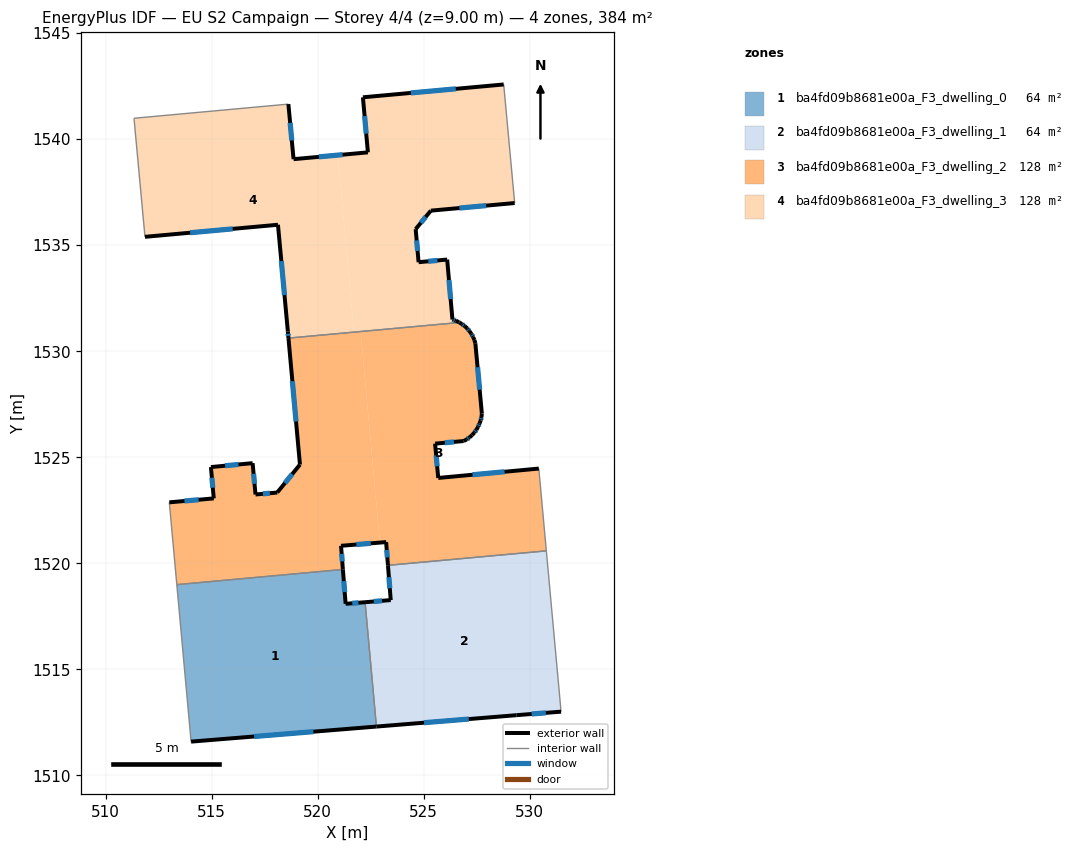
=== STOREY PLAN SPEC (per zone: floor XY polygon, exterior-wall plan segments, windows/doors) ===
zone 1: ba4fd09b8681e00a_F3_dwelling_0  (64.0 m²)
  floor: (521.19, 1519.71) (521.31, 1518.09) (522.23, 1518.17) (522.77, 1512.31) (514.03, 1511.60) (513.35, 1519.00)
  exterior wall: (521.31, 1518.09) – (521.19, 1519.71)  [1.6 m]
    window: (521.27, 1518.64) – (521.23, 1519.16)  [0.5 m²]
  exterior wall: (522.23, 1518.17) – (521.31, 1518.09)  [0.9 m]
    window: (521.92, 1518.14) – (521.63, 1518.12)  [0.3 m²]
  exterior wall: (514.03, 1511.60) – (522.77, 1512.31)  [8.8 m]
    window: (517.00, 1511.84) – (519.79, 1512.06)  [2.7 m²]
  interior walls: 3
zone 2: ba4fd09b8681e00a_F3_dwelling_1  (64.0 m²)
  floor: (530.78, 1520.59) (531.47, 1513.01) (529.36, 1512.84) (522.77, 1512.31) (522.23, 1518.17) (523.44, 1518.27) (523.31, 1519.91)
  exterior wall: (523.44, 1518.27) – (522.23, 1518.17)  [1.2 m]
    window: (523.03, 1518.23) – (522.64, 1518.20)  [0.4 m²]
  exterior wall: (523.31, 1519.91) – (523.44, 1518.27)  [1.6 m]
    window: (523.35, 1519.35) – (523.40, 1518.83)  [0.5 m²]
  exterior wall: (529.36, 1512.84) – (531.47, 1513.01)  [2.1 m]
    window: (530.08, 1512.90) – (530.75, 1512.95)  [0.6 m²]
  exterior wall: (522.77, 1512.31) – (529.36, 1512.84)  [6.6 m]
    window: (525.01, 1512.49) – (527.12, 1512.66)  [2.0 m²]
  interior walls: 3
zone 3: ba4fd09b8681e00a_F3_dwelling_2  (128.1 m²)
  floor: (522.02, 1530.93) (522.93, 1520.98) (521.10, 1520.83) (521.19, 1519.71) (513.35, 1519.00) (513.00, 1522.88) (515.10, 1523.06) (514.96, 1524.54) (516.93, 1524.72) (517.06, 1523.25) (518.09, 1523.34) (519.16, 1524.66) (518.62, 1530.62)
  floor: (527.43, 1530.38) (527.74, 1527.06) (527.72, 1526.90) (527.68, 1526.74) (527.62, 1526.59) (527.56, 1526.44) (527.48, 1526.30) (527.38, 1526.17) (527.27, 1526.04) (527.16, 1525.94) (527.02, 1525.84) (526.88, 1525.77) (525.53, 1525.64) (525.68, 1524.03) (530.42, 1524.47) (530.78, 1520.59) (523.31, 1519.91) (523.22, 1521.00) (522.93, 1520.98) (522.02, 1530.93) (526.68, 1531.36) (526.79, 1531.29) (526.93, 1531.19) (527.05, 1531.08) (527.15, 1530.95) (527.24, 1530.82) (527.32, 1530.67) (527.39, 1530.53)
  exterior wall: (527.24, 1530.82) – (527.15, 1530.95)  [0.2 m]
  exterior wall: (527.32, 1530.67) – (527.24, 1530.82)  [0.2 m]
    window: (527.30, 1530.72) – (527.27, 1530.77)  [0.1 m²]
  exterior wall: (527.39, 1530.53) – (527.32, 1530.67)  [0.2 m]
  exterior wall: (527.43, 1530.38) – (527.39, 1530.53)  [0.2 m]
  exterior wall: (527.74, 1527.06) – (527.43, 1530.38)  [3.3 m]
    window: (527.63, 1528.19) – (527.53, 1529.25)  [1.0 m²]
  exterior wall: (527.72, 1526.90) – (527.74, 1527.06)  [0.2 m]
  exterior wall: (527.68, 1526.74) – (527.72, 1526.90)  [0.2 m]
    window: (527.70, 1526.80) – (527.71, 1526.85)  [0.1 m²]
  exterior wall: (527.62, 1526.59) – (527.68, 1526.74)  [0.2 m]
  exterior wall: (527.56, 1526.44) – (527.62, 1526.59)  [0.2 m]
    window: (527.58, 1526.49) – (527.60, 1526.54)  [0.1 m²]
  exterior wall: (527.48, 1526.30) – (527.56, 1526.44)  [0.2 m]
  exterior wall: (527.38, 1526.17) – (527.48, 1526.30)  [0.2 m]
    window: (527.42, 1526.21) – (527.45, 1526.25)  [0.1 m²]
  exterior wall: (527.28, 1526.04) – (527.38, 1526.17)  [0.2 m]
  exterior wall: (527.16, 1525.94) – (527.28, 1526.04)  [0.2 m]
  exterior wall: (527.02, 1525.84) – (527.16, 1525.94)  [0.2 m]
    window: (527.07, 1525.87) – (527.11, 1525.91)  [0.1 m²]
  exterior wall: (526.88, 1525.77) – (527.02, 1525.84)  [0.2 m]
  exterior wall: (525.53, 1525.64) – (526.88, 1525.77)  [1.4 m]
    window: (525.99, 1525.69) – (526.42, 1525.73)  [0.4 m²]
  exterior wall: (525.68, 1524.03) – (525.53, 1525.64)  [1.6 m]
    window: (525.63, 1524.58) – (525.58, 1525.09)  [0.5 m²]
  exterior wall: (530.42, 1524.47) – (525.68, 1524.03)  [4.8 m]
    window: (528.81, 1524.32) – (527.29, 1524.18)  [1.5 m²]
  exterior wall: (523.22, 1521.00) – (523.31, 1519.91)  [1.1 m]
    window: (523.25, 1520.63) – (523.28, 1520.28)  [0.3 m²]
  exterior wall: (521.10, 1520.83) – (523.22, 1521.00)  [2.1 m]
    window: (521.82, 1520.89) – (522.50, 1520.94)  [0.7 m²]
  exterior wall: (521.19, 1519.71) – (521.10, 1520.83)  [1.1 m]
    window: (521.16, 1520.09) – (521.13, 1520.45)  [0.3 m²]
  exterior wall: (515.10, 1523.06) – (513.00, 1522.88)  [2.1 m]
    window: (514.38, 1523.00) – (513.72, 1522.94)  [0.6 m²]
  exterior wall: (514.96, 1524.54) – (515.10, 1523.06)  [1.5 m]
    window: (515.01, 1524.04) – (515.05, 1523.57)  [0.5 m²]
  exterior wall: (516.93, 1524.72) – (514.96, 1524.54)  [2.0 m]
    window: (516.26, 1524.66) – (515.63, 1524.60)  [0.6 m²]
  exterior wall: (517.06, 1523.25) – (516.93, 1524.72)  [1.5 m]
    window: (517.02, 1523.75) – (516.98, 1524.22)  [0.5 m²]
  exterior wall: (518.09, 1523.34) – (517.06, 1523.25)  [1.0 m]
    window: (517.74, 1523.31) – (517.41, 1523.28)  [0.3 m²]
  exterior wall: (519.16, 1524.66) – (518.09, 1523.34)  [1.7 m]
    window: (518.80, 1524.21) – (518.45, 1523.79)  [0.5 m²]
  exterior wall: (518.62, 1530.62) – (519.16, 1524.66)  [6.0 m]
    window: (518.80, 1528.59) – (518.98, 1526.69)  [1.8 m²]
  exterior wall: (526.79, 1531.29) – (526.68, 1531.36)  [0.1 m]
  exterior wall: (526.93, 1531.19) – (526.79, 1531.29)  [0.2 m]
    window: (526.88, 1531.22) – (526.84, 1531.25)  [0.1 m²]
  exterior wall: (527.05, 1531.08) – (526.93, 1531.19)  [0.2 m]
  exterior wall: (527.15, 1530.95) – (527.05, 1531.08)  [0.2 m]
    window: (527.11, 1531.00) – (527.08, 1531.04)  [0.1 m²]
  interior walls: 5
zone 4: ba4fd09b8681e00a_F3_dwelling_3  (128.1 m²)
  floor: (520.95, 1539.25) (521.71, 1530.90) (518.62, 1530.62) (518.59, 1530.93) (518.12, 1535.96) (511.85, 1535.39) (511.34, 1540.99) (518.61, 1541.65) (518.86, 1539.06)
  floor: (528.77, 1542.58) (529.28, 1536.99) (525.33, 1536.63) (524.62, 1535.76) (524.75, 1534.20) (526.10, 1534.32) (526.35, 1531.50) (526.51, 1531.44) (526.65, 1531.37) (526.68, 1531.36) (521.71, 1530.90) (520.95, 1539.25) (522.36, 1539.38) (522.13, 1541.97)
  exterior wall: (511.85, 1535.39) – (518.12, 1535.96)  [6.3 m]
    window: (513.99, 1535.59) – (515.99, 1535.77)  [1.9 m²]
  exterior wall: (518.86, 1539.06) – (518.61, 1541.65)  [2.6 m]
    window: (518.78, 1539.94) – (518.70, 1540.77)  [0.8 m²]
  exterior wall: (522.36, 1539.38) – (518.86, 1539.06)  [3.5 m]
    window: (521.17, 1539.27) – (520.05, 1539.17)  [1.1 m²]
  exterior wall: (522.13, 1541.97) – (522.36, 1539.38)  [2.6 m]
    window: (522.21, 1541.09) – (522.28, 1540.26)  [0.8 m²]
  exterior wall: (528.77, 1542.58) – (522.13, 1541.97)  [6.7 m]
    window: (526.51, 1542.37) – (524.39, 1542.18)  [2.0 m²]
  exterior wall: (525.33, 1536.63) – (529.28, 1536.99)  [4.0 m]
    window: (526.68, 1536.75) – (527.94, 1536.87)  [1.2 m²]
  exterior wall: (524.62, 1535.76) – (525.33, 1536.63)  [1.1 m]
    window: (524.86, 1536.05) – (525.09, 1536.33)  [0.3 m²]
  exterior wall: (524.75, 1534.20) – (524.62, 1535.76)  [1.6 m]
    window: (524.71, 1534.73) – (524.66, 1535.23)  [0.5 m²]
  exterior wall: (526.10, 1534.32) – (524.75, 1534.20)  [1.4 m]
    window: (525.64, 1534.28) – (525.21, 1534.24)  [0.4 m²]
  exterior wall: (526.35, 1531.50) – (526.10, 1534.32)  [2.8 m]
    window: (526.27, 1532.46) – (526.19, 1533.36)  [0.9 m²]
  exterior wall: (526.51, 1531.44) – (526.35, 1531.50)  [0.2 m]
    window: (526.46, 1531.46) – (526.40, 1531.48)  [0.1 m²]
  exterior wall: (526.65, 1531.37) – (526.51, 1531.44)  [0.2 m]
  exterior wall: (526.68, 1531.36) – (526.65, 1531.37)  [0.0 m]
  exterior wall: (518.59, 1530.93) – (518.62, 1530.62)  [0.3 m]
    window: (518.60, 1530.83) – (518.61, 1530.73)  [0.1 m²]
  exterior wall: (518.12, 1535.96) – (518.59, 1530.93)  [5.1 m]
    window: (518.28, 1534.25) – (518.43, 1532.64)  [1.5 m²]
  interior walls: 4

=== DERIVED (storey summary) ===
Building: EU S2 Campaign
Storey: 4 of 4  (floor level z = 9.00 m)
Storey gross floor area: 384.2 m²
Zones on this storey: 4
  - ba4fd09b8681e00a_F3_dwelling_0: floor 64.0 m²; exterior wall 11.3 m (33.9 m²); 3 window(s) 3.5 m²; WWR 10.2%
  - ba4fd09b8681e00a_F3_dwelling_1: floor 64.0 m²; exterior wall 11.6 m (34.8 m²); 4 window(s) 3.6 m²; WWR 10.2%
  - ba4fd09b8681e00a_F3_dwelling_2: floor 128.1 m²; exterior wall 34.1 m (102.2 m²); 21 window(s) 9.9 m²; WWR 9.7%
  - ba4fd09b8681e00a_F3_dwelling_3: floor 128.1 m²; exterior wall 38.3 m (114.8 m²); 13 window(s) 11.7 m²; WWR 10.2%
Zone adjacency (shared interzone walls):
  - ba4fd09b8681e00a_F3_dwelling_0 ↔ ba4fd09b8681e00a_F3_dwelling_1
  - ba4fd09b8681e00a_F3_dwelling_0 ↔ ba4fd09b8681e00a_F3_dwelling_2
  - ba4fd09b8681e00a_F3_dwelling_1 ↔ ba4fd09b8681e00a_F3_dwelling_2
  - ba4fd09b8681e00a_F3_dwelling_2 ↔ ba4fd09b8681e00a_F3_dwelling_3